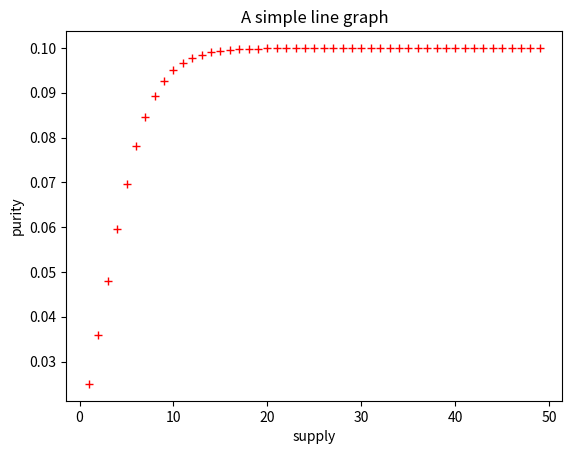

Source code (Python):
import matplotlib.pyplot as plt

E = 1.5
RATE_MODIFY_EXPONENT = 2
MAX_EXPONENT = 47

def rate_modifier(n, slip_rate):
    if n == 0:
        return 0.0
    
    if slip_rate == 0:
        return 1.0

    d = int(n / slip_rate)

    if d > MAX_EXPONENT:
        d = MAX_EXPONENT
    elif d > 0:
        d -= 1
    
    epow = pow(E,-d)

    m = pow(1.0 / (1.0 + epow), RATE_MODIFY_EXPONENT)

    return m

init_rate = 0.1
h = rate_modifier(49,1)
l = rate_modifier(1,1)
x = []
y = []
for i in range(1,50):
    rate = init_rate * rate_modifier(i,1)
    purity = int((h-rate) * 100 / (h - l))
    x.append(i)
    y.append(rate)

plt.plot(x,y, 'r+')
plt.xlabel('supply')
plt.ylabel('purity')
plt.title("A simple line graph")
plt.show()